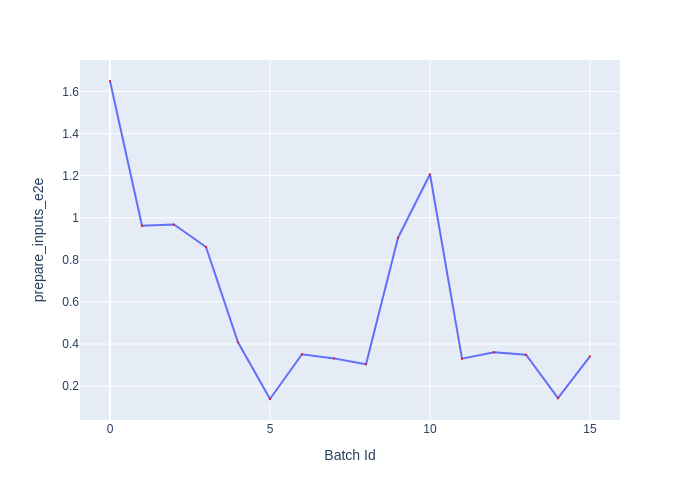

The data file committed next to this chart (first rows):
Batch Id, prepare_inputs_e2e
0, 1.649
1, 0.9615
2, 0.9679
3, 0.8608
4, 0.4086
5, 0.1394
6, 0.352
7, 0.3321
8, 0.3043
9, 0.9047
10, 1.206
11, 0.331
12, 0.3614
13, 0.3496
14, 0.1432
15, 0.3417
